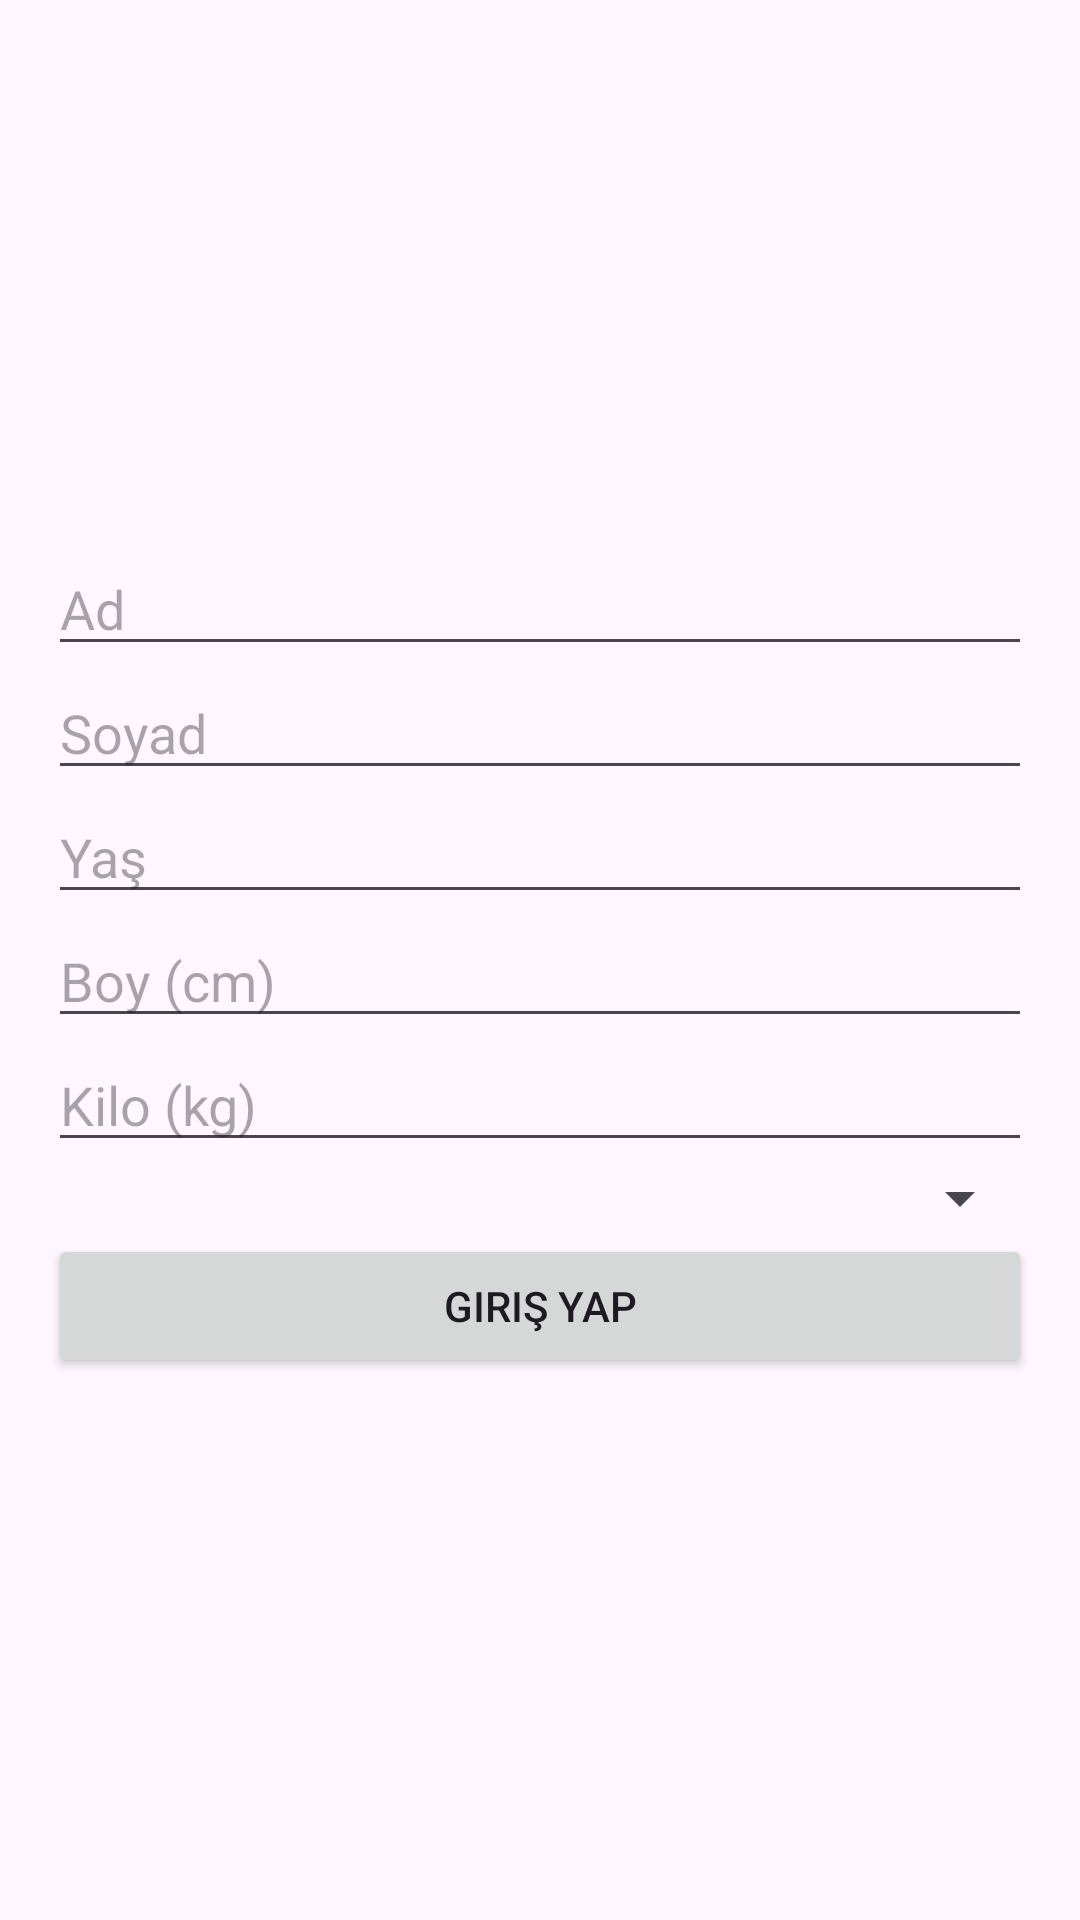

Layout XML and referenced resources for this Android screen:
<!-- AndroidManifest.xml: application theme Theme.PedometerApp -->
<!-- res/layout/fragment_login.xml -->
<?xml version="1.0" encoding="utf-8"?>
<LinearLayout
    xmlns:android="http://schemas.android.com/apk/res/android"
    xmlns:tools="http://schemas.android.com/tools"
    android:layout_width="match_parent"
    android:layout_height="match_parent"
    android:orientation="vertical"
    android:padding="16dp"
    android:gravity="center_vertical|center_horizontal"
    tools:context=".LoginFragment">


    <EditText
        android:id="@+id/nameText"
        android:layout_width="match_parent"
        android:layout_height="wrap_content"
        android:hint="Ad"
        android:inputType="text" />


    <EditText
        android:id="@+id/surnameText"
        android:layout_width="match_parent"
        android:layout_height="wrap_content"
        android:hint="Soyad"
        android:inputType="text" />


    <EditText
        android:id="@+id/ageText"
        android:layout_width="match_parent"
        android:layout_height="wrap_content"
        android:hint="Yaş"
        android:inputType="number" />


    <EditText
        android:id="@+id/tallText"
        android:layout_width="match_parent"
        android:layout_height="wrap_content"
        android:hint="Boy (cm)"
        android:inputType="numberDecimal" />


    <EditText
        android:id="@+id/weightText"
        android:layout_width="match_parent"
        android:layout_height="wrap_content"
        android:hint="Kilo (kg)"
        android:inputType="numberDecimal" />

    <Spinner
        android:id="@+id/genderSpinner"
        android:layout_width="match_parent"
        android:layout_height="wrap_content" />


    <Button
        android:id="@+id/loginButton"
        android:layout_width="match_parent"
        android:layout_height="wrap_content"
        android:text="Giriş Yap" />

</LinearLayout>
<!-- resources referenced by this layout -->
<resources>
  <style name="Theme.PedometerApp" parent="Base.Theme.PedometerApp" />
  <style name="Base.Theme.PedometerApp" parent="Theme.Material3.DayNight.NoActionBar">
          
          
      </style>
</resources>
